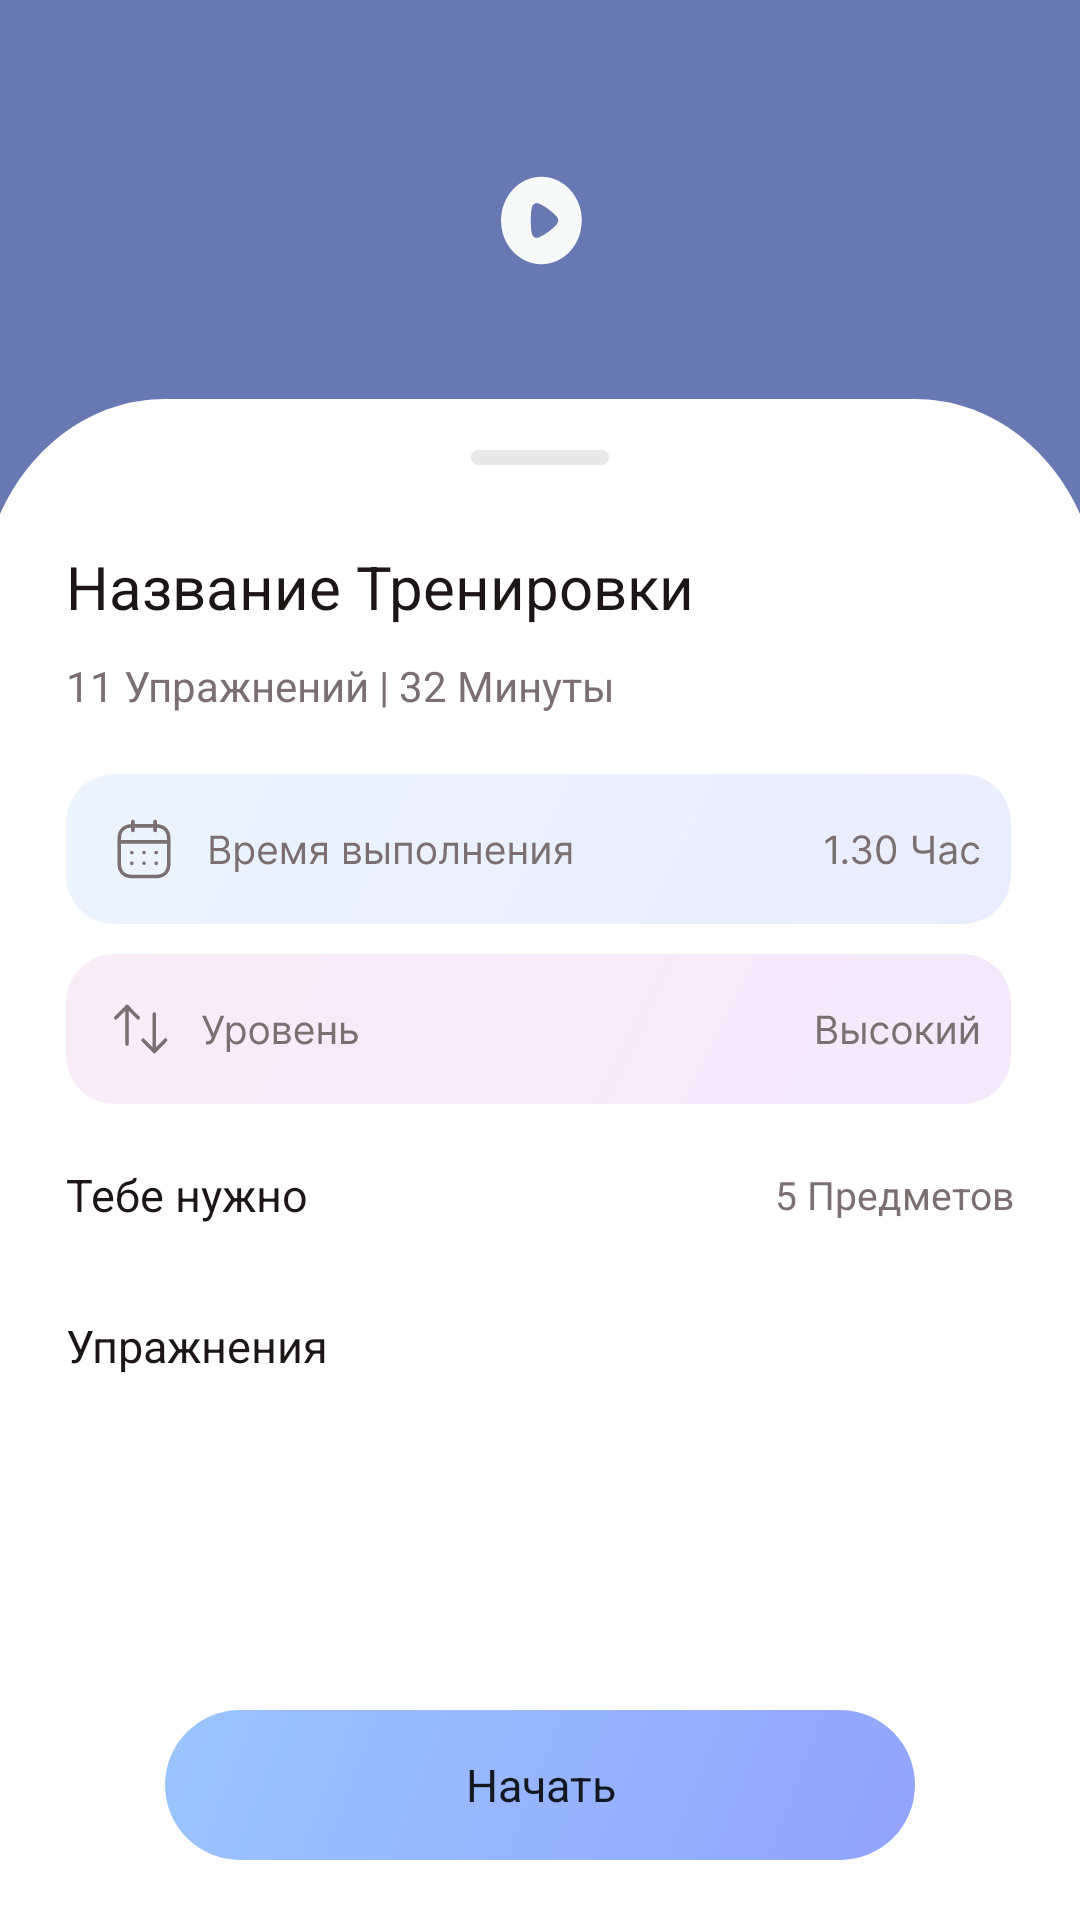

Here is an Android app screen rendered from its layout file. Give the layout XML and the strings, colors and styles it references.
<!-- AndroidManifest.xml: application theme AppTheme -->
<!-- res/layout/activity_workout_certain.xml -->
<?xml version="1.0" encoding="utf-8"?>
<androidx.constraintlayout.widget.ConstraintLayout xmlns:android="http://schemas.android.com/apk/res/android"
    xmlns:app="http://schemas.android.com/apk/res-auto"
    xmlns:tools="http://schemas.android.com/tools"
    android:layout_width="match_parent"
    android:layout_height="match_parent"
    tools:context=".ui.Workouts.WorkoutCertain">

    <ScrollView
        android:id="@+id/scrollView2"
        android:layout_width="match_parent"
        android:layout_height="wrap_content"
        app:layout_constraintEnd_toEndOf="parent"
        app:layout_constraintStart_toStartOf="parent"
        app:layout_constraintTop_toTopOf="parent"
        android:scrollbarSize="0dp">

        <androidx.constraintlayout.widget.ConstraintLayout
            android:id="@+id/constraintLayout"
            android:layout_width="match_parent"
            android:layout_height="match_parent">

            <ImageButton
                android:id="@+id/imageButton"
                android:layout_width="match_parent"
                android:layout_height="wrap_content"
                android:background="@android:color/transparent"
                android:scaleType="fitXY"
                android:src="@drawable/video_players"
                app:layout_constraintEnd_toEndOf="parent"
                app:layout_constraintStart_toStartOf="parent"
                app:layout_constraintTop_toTopOf="parent" />


            <TextView
                android:id="@+id/textView7"
                style="@style/Preview_Header_Text"
                android:layout_width="wrap_content"
                android:layout_height="wrap_content"
                android:layout_marginLeft="22dp"
                android:text="@string/Workout_Name"
                android:textSize="20dp"
                app:layout_constraintStart_toStartOf="@+id/imageButton"
                app:layout_constraintTop_toBottomOf="@+id/imageButton" />

            <TextView
                android:id="@+id/textVew12"
                style="@style/Preview_Low_Text"
                android:layout_width="wrap_content"
                android:layout_height="wrap_content"
                android:layout_marginTop="10dp"
                android:text="@string/Workout_Info"
                android:textSize="14dp"
                app:layout_constraintStart_toStartOf="@+id/textView7"
                app:layout_constraintTop_toBottomOf="@+id/textView7" />

            <ImageView
                android:id="@+id/imageView4"
                android:layout_width="wrap_content"
                android:layout_height="wrap_content"
                android:layout_marginTop="20dp"
                android:src="@drawable/blue_high_card"
                app:layout_constraintStart_toStartOf="@+id/textView7"
                app:layout_constraintTop_toBottomOf="@+id/textVew12" />

            <ImageView
                android:id="@+id/imageView5"
                android:layout_width="wrap_content"
                android:layout_height="wrap_content"
                android:layout_marginTop="10dp"
                android:src="@drawable/purpule_high_card"
                app:layout_constraintStart_toStartOf="@+id/textView7"
                app:layout_constraintTop_toBottomOf="@+id/imageView4" />

            <TextView
                android:id="@+id/textView8"
                style="@style/Preview_Header_Text"
                android:layout_width="wrap_content"
                android:layout_height="wrap_content"
                android:layout_marginTop="20dp"
                android:text="Тебе нужно"
                android:textSize="15dp"
                app:layout_constraintStart_toStartOf="@+id/textView7"
                app:layout_constraintTop_toBottomOf="@+id/imageView5" />

            <TextView
                style="@style/Preview_Low_Text"
                android:layout_width="wrap_content"
                android:layout_height="wrap_content"
                android:text="5 Предметов"
                android:textSize="13dp"
                android:layout_marginRight="22dp"
                app:layout_constraintBottom_toBottomOf="@+id/textView8"
                app:layout_constraintEnd_toEndOf="parent"
                app:layout_constraintTop_toTopOf="@+id/textView8" />

            <androidx.recyclerview.widget.RecyclerView
                android:id="@+id/need_recycler_view"
                android:layout_width="wrap_content"
                android:layout_height="wrap_content"
                android:layout_marginTop="10dp"
                app:layout_constraintEnd_toEndOf="parent"
                app:layout_constraintStart_toStartOf="parent"
                app:layout_constraintTop_toBottomOf="@+id/textView8"
                tools:listitem="@layout/need_item" />

            <TextView
                android:id="@+id/textView10"
                style="@style/Preview_Header_Text"
                android:layout_width="wrap_content"
                android:layout_height="wrap_content"
                android:layout_marginTop="20dp"
                android:text="Упражнения"
                android:textSize="15dp"
                app:layout_constraintStart_toStartOf="@+id/textView7"
                app:layout_constraintTop_toBottomOf="@+id/need_recycler_view" />

            <androidx.recyclerview.widget.RecyclerView
                tools:listitem="@layout/task_list_item"
                android:id="@+id/task_recycler_view"
                android:layout_width="match_parent"
                android:layout_height="wrap_content"
                app:layout_constraintTop_toBottomOf="@+id/textView10"
                app:layout_constraintStart_toStartOf="@+id/textView10"
                android:layout_marginTop="10dp"
                android:layout_marginBottom="10dp"/>
        </androidx.constraintlayout.widget.ConstraintLayout>



    </ScrollView>

    <Button
        android:id="@+id/buttonStart"
        style="@style/ButtonDefault"
        android:layout_width="wrap_content"
        android:layout_height="wrap_content"
        android:layout_marginBottom="20dp"
        android:background="@drawable/default_button"
        android:text="@string/GetStarted"
        app:layout_constraintBottom_toBottomOf="parent"
        app:layout_constraintEnd_toEndOf="parent"
        app:layout_constraintStart_toStartOf="parent" />
</androidx.constraintlayout.widget.ConstraintLayout>
<!-- res/layout/need_item.xml (included above) -->
<?xml version="1.0" encoding="utf-8"?>
<androidx.constraintlayout.widget.ConstraintLayout xmlns:android="http://schemas.android.com/apk/res/android"
    android:layout_width="wrap_content"
    android:layout_height="wrap_content"
    xmlns:app="http://schemas.android.com/apk/res-auto">


    <ImageView
        android:id="@+id/image_Need"
        android:layout_width="wrap_content"
        android:layout_height="wrap_content"
        android:src="@drawable/barbel_item"
        app:layout_constraintEnd_toEndOf="parent"
        app:layout_constraintStart_toStartOf="parent"
        app:layout_constraintTop_toTopOf="parent"
        android:layout_marginLeft="10dp"/>

    <TextView
        android:id="@+id/text_Need"
        android:layout_width="wrap_content"
        android:layout_height="wrap_content"
        android:text="Гантели"
        android:layout_marginTop="10dp"
        android:layout_marginBottom="10dp"
        android:textColor="@color/light_text_color"
        android:fontFamily="@font/inter"
        android:textSize="14dp"
        app:layout_constraintBottom_toBottomOf="parent"
        app:layout_constraintStart_toStartOf="@+id/image_Need"
        app:layout_constraintTop_toBottomOf="@+id/image_Need" />
</androidx.constraintlayout.widget.ConstraintLayout>
<!-- res/layout/task_list_item.xml (included above) -->
<?xml version="1.0" encoding="utf-8"?>
<androidx.constraintlayout.widget.ConstraintLayout xmlns:android="http://schemas.android.com/apk/res/android"
    xmlns:tools="http://schemas.android.com/tools"
    android:layout_width="match_parent"
    android:layout_height="wrap_content"
    xmlns:app="http://schemas.android.com/apk/res-auto">

    <ImageView
        android:id="@+id/task_image_item"
        android:layout_width="70dp"
        android:layout_height="70dp"
        android:layout_margin="10dp"
        android:src="@drawable/task_items"
        app:layout_constraintBottom_toBottomOf="parent"
        app:layout_constraintStart_toStartOf="parent"
        app:layout_constraintTop_toTopOf="parent" />

    <TextView
        android:id="@+id/task_header_text_item"
        android:layout_width="wrap_content"
        android:layout_height="wrap_content"
        android:layout_margin="14dp"
        android:fontFamily="@font/inter_semibold"
        android:text="Тренировка Гантелями"
        android:textColor="@color/black"
        android:textSize="15dp"
        app:layout_constraintStart_toEndOf="@+id/task_image_item"
        app:layout_constraintTop_toTopOf="@+id/task_image_item" />

    <TextView
        android:id="@+id/task_time_text_item"
        android:layout_width="wrap_content"
        android:layout_height="wrap_content"
        android:fontFamily="@font/inter"
        android:text="05:00"
        android:textColor="@color/light_text_color"
        android:textSize="14dp"
        app:layout_constraintBottom_toBottomOf="@+id/task_image_item"
        app:layout_constraintStart_toStartOf="@+id/task_header_text_item"
        app:layout_constraintTop_toBottomOf="@+id/task_header_text_item" />

    <ImageView
        android:layout_marginRight="20dp"
        android:layout_width="wrap_content"
        android:layout_height="wrap_content"
        android:src="@drawable/gray_arrow_right_22"
        app:layout_constraintBottom_toBottomOf="@+id/task_image_item"
        app:layout_constraintEnd_toEndOf="parent"
        app:layout_constraintTop_toTopOf="@+id/task_image_item" />

</androidx.constraintlayout.widget.ConstraintLayout>
<!-- resources referenced by this layout -->
<resources>
  <color name="black">#FF000000</color>
  <color name="light_text_color">#7B6F72</color>
  <!-- drawable barbel_item: vector/xml drawable (drawable, 9610 chars, omitted) -->
  <!-- drawable blue_high_card: vector/xml drawable (drawable, 17102 chars, omitted) -->
  <!-- drawable default_button (drawable) -->
  <vector xmlns:android="http://schemas.android.com/apk/res/android"
      xmlns:aapt="http://schemas.android.com/aapt"
      android:width="250dp"
      android:height="50dp"
      android:viewportWidth="250"
      android:viewportHeight="50">
    <path
        android:pathData="M25,0L225,0A25,25 0,0 1,250 25L250,25A25,25 0,0 1,225 50L25,50A25,25 0,0 1,0 25L0,25A25,25 0,0 1,25 0z">
      <aapt:attr name="android:fillColor">
        <gradient 
            android:startX="250"
            android:startY="50"
            android:endX="-41.55"
            android:endY="-62.8"
            android:type="linear">
          <item android:offset="0" android:color="#FF92A3FD"/>
          <item android:offset="1" android:color="#FF9DCEFF"/>
        </gradient>
      </aapt:attr>
    </path>
  </vector>
  <!-- drawable gray_arrow_right_22 (drawable) -->
  <vector android:autoMirrored="true" android:height="22dp"
      android:tint="#7B6F72" android:viewportHeight="24"
      android:viewportWidth="24" android:width="22dp" xmlns:android="http://schemas.android.com/apk/res/android">
      <path android:fillColor="@android:color/white" android:pathData="M8.59,16.59L13.17,12 8.59,7.41 10,6l6,6 -6,6 -1.41,-1.41z"/>
  </vector>
  <!-- drawable purpule_high_card: vector/xml drawable (drawable, 10276 chars, omitted) -->
  <!-- drawable task_items: png bitmap (drawable, 11047 bytes) -->
  <!-- drawable video_players: vector/xml drawable (drawable, 2214 chars, omitted) -->
  <string name="GetStarted">Начать</string>
  <string name="Workout_Info">11 Упражнений | 32 Минуты</string>
  <string name="Workout_Name">Название Тренировки</string>
  <style name="ButtonDefault" parent="Theme.MaterialComponents.Light.NoActionBar">
          <item name="background">@drawable/default_button</item>
          <item name="fontFamily">@font/inter_extrabold</item>
          <item name="android:typeface">normal</item>
          <item name="textAllCaps">false</item>
          <item name="android:textSize">15dp</item>
          <item name="elevation">10dp</item>
      </style>
  <style name="Preview_Header_Text">
          <item name="android:textSize">24dp</item>
          <item name="android:textColor">@color/header_text</item>
          <item name="textAllCaps">false</item>
          <item name="android:typeface">normal</item>
          <item name="fontFamily">@font/inter_extrabold</item>
      </style>
  <style name="Preview_Low_Text">
          <item name="android:textSize">16dp</item>
          <item name="android:textColor">@color/light_text_color</item>
          <item name="textAllCaps">false</item>
          <item name="fontFamily">@font/inter</item>
          <item name="android:textAlignment">viewStart</item>
      </style>
  <style name="AppTheme" parent="Theme.MaterialComponents.Light.NoActionBar">
          
          <item name="colorPrimary">@color/linear</item>
          <item name="colorPrimaryVariant">@color/purple_700</item>
          <item name="colorOnPrimary">@color/white</item>
          
          <item name="colorSecondary">@color/linear</item>
          <item name="colorSecondaryVariant">@color/teal_700</item>
          <item name="colorOnSecondary">@color/header_text</item>
          
          <item name="android:windowTranslucentStatus">true</item>
      </style>
  <color name="header_text">#1D1617</color>
  <color name="linear">#97B4FE</color>
  <color name="purple_700">#FF3700B3</color>
  <color name="white">#FFFFFFFF</color>
  <color name="teal_700">#FF018786</color>
</resources>
